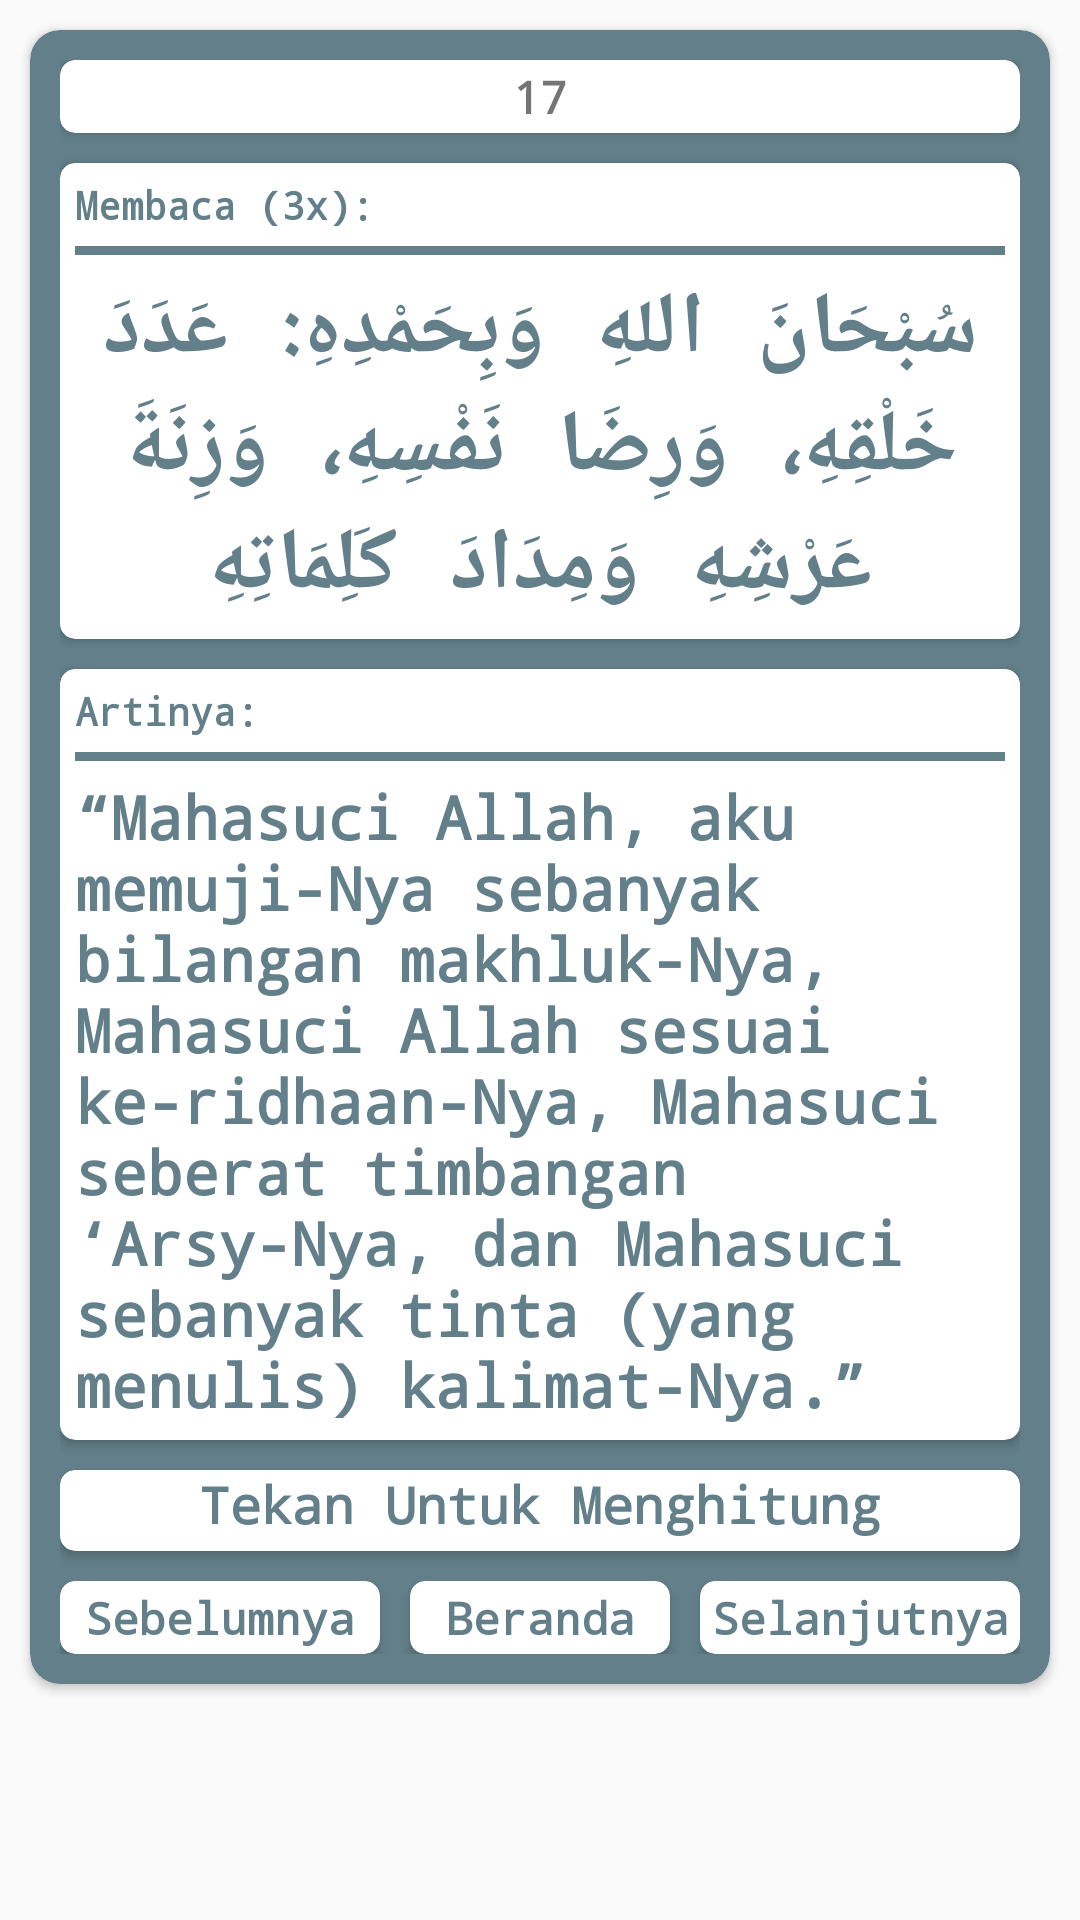

The Android layout XML behind this screen, and the referenced resources:
<!-- AndroidManifest.xml: application theme AppTheme -->
<!-- res/layout/activity_pagi17.xml -->
<?xml version="1.0" encoding="utf-8"?>
<ScrollView xmlns:android="http://schemas.android.com/apk/res/android"
    xmlns:app="http://schemas.android.com/apk/res-auto"
    xmlns:tools="http://schemas.android.com/tools"
    android:layout_width="match_parent"
    android:layout_height="match_parent"
    tools:context=".Pagi17Activity">

    <LinearLayout
        android:layout_width="match_parent"
        android:layout_height="wrap_content"
        android:orientation="vertical">

        <android.support.v7.widget.CardView
            android:layout_margin="10dp"
            android:layout_width="match_parent"
            android:layout_height="wrap_content"
            app:cardCornerRadius="10dp"
            android:backgroundTint="#FF627F8A">

            <LinearLayout
                android:gravity="center"
                android:padding="10dp"
                android:layout_width="match_parent"
                android:layout_height="wrap_content"
                android:orientation="vertical">

                <android.support.v7.widget.CardView
                    app:cardCornerRadius="5dp"
                    android:layout_width="match_parent"
                    android:layout_height="wrap_content">

                    <TextView
                        android:layout_width="match_parent"
                        android:layout_height="wrap_content"
                        android:layout_margin="2dp"
                        android:fontFamily="monospace"
                        android:text="17"
                        android:textAlignment="center"
                        android:textSize="15sp"
                        android:textStyle="bold" />

                </android.support.v7.widget.CardView>

                <android.support.v7.widget.CardView
                    android:layout_marginTop="10dp"
                    android:layout_gravity="center"
                    android:layout_width="match_parent"
                    android:layout_height="match_parent"
                    app:cardCornerRadius="5dp">

                    <LinearLayout
                        android:layout_width="match_parent"
                        android:layout_height="wrap_content"
                        android:orientation="vertical">

                        <TextView
                            android:padding="5dp"
                            android:layout_width="match_parent"
                            android:layout_height="wrap_content"
                            android:text="Membaca (3x):"
                            android:textSize="13sp"
                            android:textStyle="bold"
                            android:fontFamily="monospace"
                            android:textColor="#FF627F8A"/>

                        <View
                            android:layout_marginLeft="5dp"
                            android:layout_marginRight="5dp"
                            android:layout_width="match_parent"
                            android:layout_height="3dp"
                            android:background="#FF627F8A"/>

                        <TextView
                            android:padding="5dp"
                            android:layout_gravity="center"
                            android:layout_width="match_parent"
                            android:layout_height="wrap_content"
                            android:text="@string/pagi17arab"
                            android:fontFamily="monospace"
                            android:textStyle="bold"
                            android:textColor="#FF627F8A"
                            android:textSize="29sp"
                            android:textAlignment="center"/>

                    </LinearLayout>

                </android.support.v7.widget.CardView>

                <android.support.v7.widget.CardView
                    android:layout_marginTop="10dp"
                    android:layout_marginBottom="10dp"
                    android:layout_width="match_parent"
                    android:layout_height="match_parent"
                    app:cardCornerRadius="5dp">

                    <LinearLayout
                        android:layout_width="match_parent"
                        android:layout_height="match_parent"
                        android:orientation="vertical">

                        <TextView
                            android:padding="5dp"
                            android:layout_width="match_parent"
                            android:layout_height="wrap_content"
                            android:text="Artinya:"
                            android:textSize="13sp"
                            android:textStyle="bold"
                            android:fontFamily="monospace"
                            android:textColor="#FF627F8A"/>

                        <View
                            android:layout_marginLeft="5dp"
                            android:layout_marginRight="5dp"
                            android:layout_width="match_parent"
                            android:layout_height="3dp"
                            android:background="#FF627F8A"/>

                        <TextView
                            android:padding="5dp"
                            android:layout_width="match_parent"
                            android:layout_height="wrap_content"
                            android:text="@string/pagi17"
                            android:textSize="20sp"
                            android:textStyle="bold"
                            android:fontFamily="monospace"
                            android:textColor="#FF627F8A"/>

                    </LinearLayout>

                </android.support.v7.widget.CardView>

                <android.support.v7.widget.CardView
                    android:layout_marginBottom="10dp"
                    android:id="@+id/cvHitungPagi17"
                    app:cardCornerRadius="5dp"
                    android:layout_width="match_parent"
                    android:layout_height="wrap_content">

                    <TextView
                        android:id="@+id/tvHitungPagi17"
                        android:layout_gravity="center"
                        android:layout_width="match_parent"
                        android:layout_height="27dp"
                        android:text="Tekan Untuk Menghitung"
                        android:textAlignment="center"
                        android:textSize="17dp"
                        android:textStyle="bold"
                        android:fontFamily="monospace"
                        android:textColor="#FF627F8A"
                        />

                </android.support.v7.widget.CardView>


                <LinearLayout
                    android:layout_width="match_parent"
                    android:layout_height="wrap_content"
                    android:orientation="horizontal">

                    <android.support.v7.widget.CardView
                        android:onClick="goToPagi16"
                        app:cardCornerRadius="5dp"
                        android:layout_weight="1"
                        android:layout_width="match_parent"
                        android:layout_height="wrap_content">

                        <TextView
                            android:layout_margin="2dp"
                            android:layout_width="match_parent"
                            android:layout_height="wrap_content"
                            android:textAlignment="center"
                            android:textStyle="bold"
                            android:fontFamily="monospace"
                            android:textSize="15sp"
                            android:text="Sebelumnya"
                            android:textColor="#FF627F8A"/>

                    </android.support.v7.widget.CardView>

                    <android.support.v7.widget.CardView
                        android:onClick="goToBeranda"
                        app:cardCornerRadius="5dp"
                        android:layout_weight="1"
                        android:layout_marginLeft="10dp"
                        android:layout_marginRight="10dp"
                        android:layout_width="match_parent"
                        android:layout_height="wrap_content">

                        <TextView
                            android:layout_margin="2dp"
                            android:layout_width="match_parent"
                            android:layout_height="wrap_content"
                            android:textAlignment="center"
                            android:textStyle="bold"
                            android:fontFamily="monospace"
                            android:textSize="15sp"
                            android:textColor="#FF627F8A"
                            android:text="Beranda"/>

                    </android.support.v7.widget.CardView>

                    <android.support.v7.widget.CardView
                        android:onClick="goToPagi18"
                        app:cardCornerRadius="5dp"
                        android:layout_weight="1"
                        android:layout_width="match_parent"
                        android:layout_height="wrap_content">

                        <TextView
                            android:layout_margin="2dp"
                            android:layout_width="match_parent"
                            android:layout_height="wrap_content"
                            android:textAlignment="center"
                            android:textStyle="bold"
                            android:fontFamily="monospace"
                            android:textSize="15sp"
                            android:textColor="#FF627F8A"
                            android:text="Selanjutnya"/>

                    </android.support.v7.widget.CardView>

                </LinearLayout>

            </LinearLayout>

        </android.support.v7.widget.CardView>

    </LinearLayout>

</ScrollView>
<!-- resources referenced by this layout -->
<resources>
  <string name="pagi17">“Mahasuci Allah, aku memuji-Nya sebanyak bilangan makhluk-Nya, Mahasuci Allah sesuai ke-ridhaan-Nya, Mahasuci seberat timbangan ‘Arsy-Nya, dan Mahasuci sebanyak tinta (yang menulis) kalimat-Nya.\”</string>
  <string name="pagi17arab">سُبْحَانَ اللهِ وَبِحَمْدِهِ: عَدَدَ خَلْقِهِ، وَرِضَا نَفْسِهِ، وَزِنَةَ عَرْشِهِ وَمِدَادَ كَلِمَاتِهِ</string>
  <style name="AppTheme" parent="Theme.AppCompat.Light.NoActionBar">
          
          <item name="colorPrimary">@color/colorPrimary</item>
          <item name="colorPrimaryDark">@color/colorPrimaryDark</item>
          <item name="colorAccent">#445b70</item>
      </style>
  <!-- not gathered from this repository: default colours our renderer supplied (Android Studio template values) -->
  <color name="colorPrimary">#FF6200EE</color>
  <color name="colorPrimaryDark">#FF3700B3</color>
</resources>
